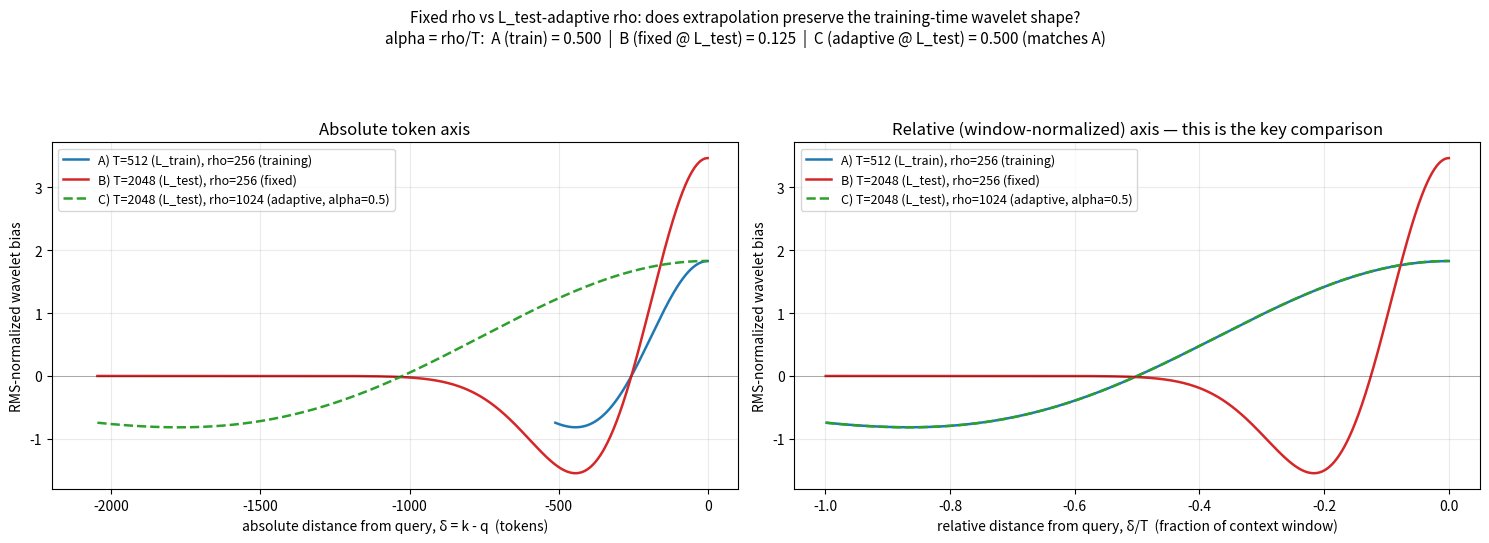

This figure's Python source: (Note: this script raises an exception after producing the figure.)
#!/usr/bin/env python3
"""Compare fixed-rho vs L_test-adaptive-rho wavelet basis shape.

Reproduces the real forward-pass convention (causal window ending at the query,
full-T non-causal RMS normalization, matching `_rms_norm_wavelet_basis`).

Three conditions:
  A) T=512  (L_train), rho=256           -- training reference
  B) T=2048 (L_test),  rho=256  (fixed)   -- naive extrapolation, alpha shrinks
  C) T=2048 (L_test),  rho=1024 (adaptive)-- alpha kept == training (rho scales with T)
"""
import numpy as np
import matplotlib
matplotlib.use("Agg")
import matplotlib.pyplot as plt

EPS = 1e-6


def ricker(u):
    return (1.0 - u**2) * np.exp(-0.5 * u**2)


def rms_normalize(x, eps=EPS):
    return x / np.sqrt(np.mean(x**2) + eps)


def build_basis(T, rho):
    k = np.arange(T, dtype=np.float64)
    beta = float(T - 1)  # query anchored at the last position (full causal window available)
    u = (k - beta) / rho
    return rms_normalize(ricker(u)), k - beta  # also return delta = k - q


conditions = [
    ("A) T=512 (L_train), rho=256 (training)", 512, 256, "tab:blue", "-"),
    ("B) T=2048 (L_test), rho=256 (fixed)", 2048, 256, "tab:red", "-"),
    ("C) T=2048 (L_test), rho=1024 (adaptive, alpha=0.5)", 2048, 1024, "tab:green", "--"),
]

fig, axes = plt.subplots(1, 2, figsize=(15, 5.5))

# Left panel: absolute token distance from query (delta = k - q)
ax = axes[0]
for label, T, rho, color, ls in conditions:
    basis, delta = build_basis(T, rho)
    ax.plot(delta, basis, label=label, color=color, linestyle=ls, linewidth=1.8)
ax.set_xlim(-2200, 100)
ax.set_xlabel("absolute distance from query, δ = k - q  (tokens)")
ax.set_ylabel("RMS-normalized wavelet bias")
ax.set_title("Absolute token axis")
ax.axhline(0, color="black", linewidth=0.5, alpha=0.4)
ax.legend(fontsize=9, loc="upper left")
ax.grid(True, alpha=0.25)

# Right panel: relative position (delta / T) -- this is where "adaptive recovers
# the training-time relative shape" becomes visually obvious
ax = axes[1]
for label, T, rho, color, ls in conditions:
    basis, delta = build_basis(T, rho)
    ax.plot(delta / T, basis, label=label, color=color, linestyle=ls, linewidth=1.8)
ax.set_xlim(-1.05, 0.05)
ax.set_xlabel("relative distance from query, δ/T  (fraction of context window)")
ax.set_ylabel("RMS-normalized wavelet bias")
ax.set_title("Relative (window-normalized) axis — this is the key comparison")
ax.axhline(0, color="black", linewidth=0.5, alpha=0.4)
ax.legend(fontsize=9, loc="upper left")
ax.grid(True, alpha=0.25)

fig.suptitle(
    "Fixed rho vs L_test-adaptive rho: does extrapolation preserve the training-time wavelet shape?\n"
    "alpha = rho/T:  A (train) = 0.500  |  B (fixed @ L_test) = 0.125  |  C (adaptive @ L_test) = 0.500 (matches A)",
    fontsize=11,
)
fig.tight_layout(rect=[0, 0, 1, 0.90])
out_path = "/tmp/claude-40779/-project-nlp-work5-hongyu-s-transformers/9cab3a6c-777f-4eed-98b4-f816a476f500/scratchpad/fixed_vs_adaptive_rho.png"
fig.savefig(out_path, dpi=150)
print(f"Wrote {out_path}")
